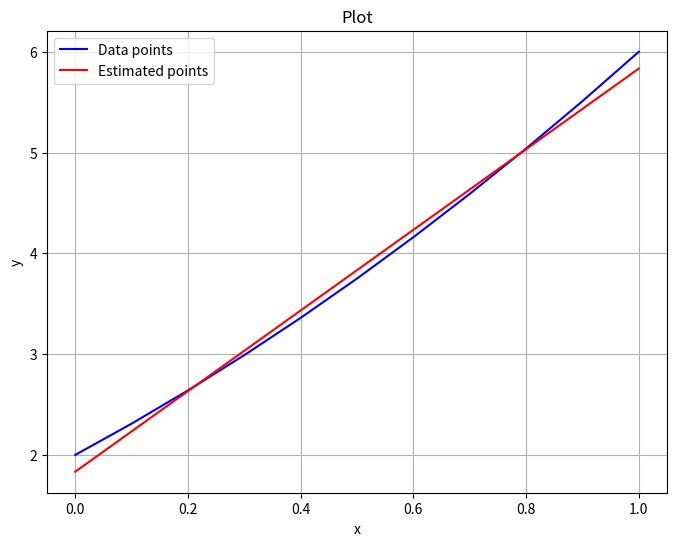

This chart was generated by the following Python code:
import numpy as np
from scipy import integrate
import matplotlib.pyplot as plt


def plot_points_and_points(points_1=None, points_2=None):
    """
    Plot points and/or a given function over the x-axis range determined by the points.

    Parameters:
    points (list of tuples): List of (x, y) points to be plotted.
    func (function): The function to plot.
    """
    plt.figure(figsize=(8, 6))

    # Plot points if provided
    if points_1:
        x_values = [point[0] for point in points_1]
        y_values = [point[1] for point in points_1]
        plt.plot(
            x_values, y_values, "b-", label="Data points"
        )  # Use 'b-' for blue line

        # Determine x-axis range based on points
        x_min = min(x_values)
        x_max = max(x_values)
        x_range = (x_min, x_max)

    if points_2:
        x_values = [point[0] for point in points_2]
        y_values = [point[1] for point in points_2]
        plt.plot(
            x_values, y_values, "r-", label="Estimated points"
        )  # Use 'b-' for blue line

        # Determine x-axis range based on points
        x_min = min(x_values)
        x_max = max(x_values)
        x_range = (x_min, x_max)

    # Add title and labels
    plt.title("Plot")
    plt.xlabel("x")
    plt.ylabel("y")

    # Add a legend
    plt.legend()

    # Show grid
    plt.grid(True)

    # Display the plot
    plt.show()


def orthogonal_polynomials() -> list[callable]:
    return [
        lambda x: 1,
        lambda x: x - 1 / 2,
        lambda x: x**2 - x + 1 / 6,
        lambda x: x**3 - (3 / 2) * x**2 + (3 / 5) * x - 1 / 20,
    ]


def orthogonal_polynomials_repr() -> list[str]:
    return ["1", "x - 1/2", "x^2 - x + 1/6", "x^3 - (3/2)x^2 + (3/5)x - 1/20"]


def P(x):
    return np.sum(
        [
            integrate.quad(lambda x: op[j](x) * f(x), a, b)[0]
            / integrate.quad(lambda x: op[j](x) ** 2, a, b)[0]
            * op[j](x)
            for j in range(n + 1)
        ]
    )


def f(x):
    return x**2 + 3 * x + 2


if __name__ == "__main__":
    op: list[callable] = orthogonal_polynomials()
    opr: list[str] = orthogonal_polynomials_repr()
    a, b = (0, 1)
    n = 1
    pieces = [
        f"{integrate.quad(lambda x: op[j](x) * f(x), a, b)[0] / integrate.quad(lambda x: op[j](x) ** 2, a, b)[0]}({opr[j]})"
        for j in range(n + 1)
    ]
    print(f"f(x) = {' + '.join(pieces)}")
    x_to_approx = [0.0, 0.1, 0.2, 0.3, 0.4, 0.5, 0.6, 0.7, 0.8, 0.9, 1.0]
    P_approx = [P(x) for x in x_to_approx]
    f_approx = [f(x) for x in x_to_approx]
    plot_points_and_points(
        list(zip(x_to_approx, f_approx)), list(zip(x_to_approx, P_approx))
    )
